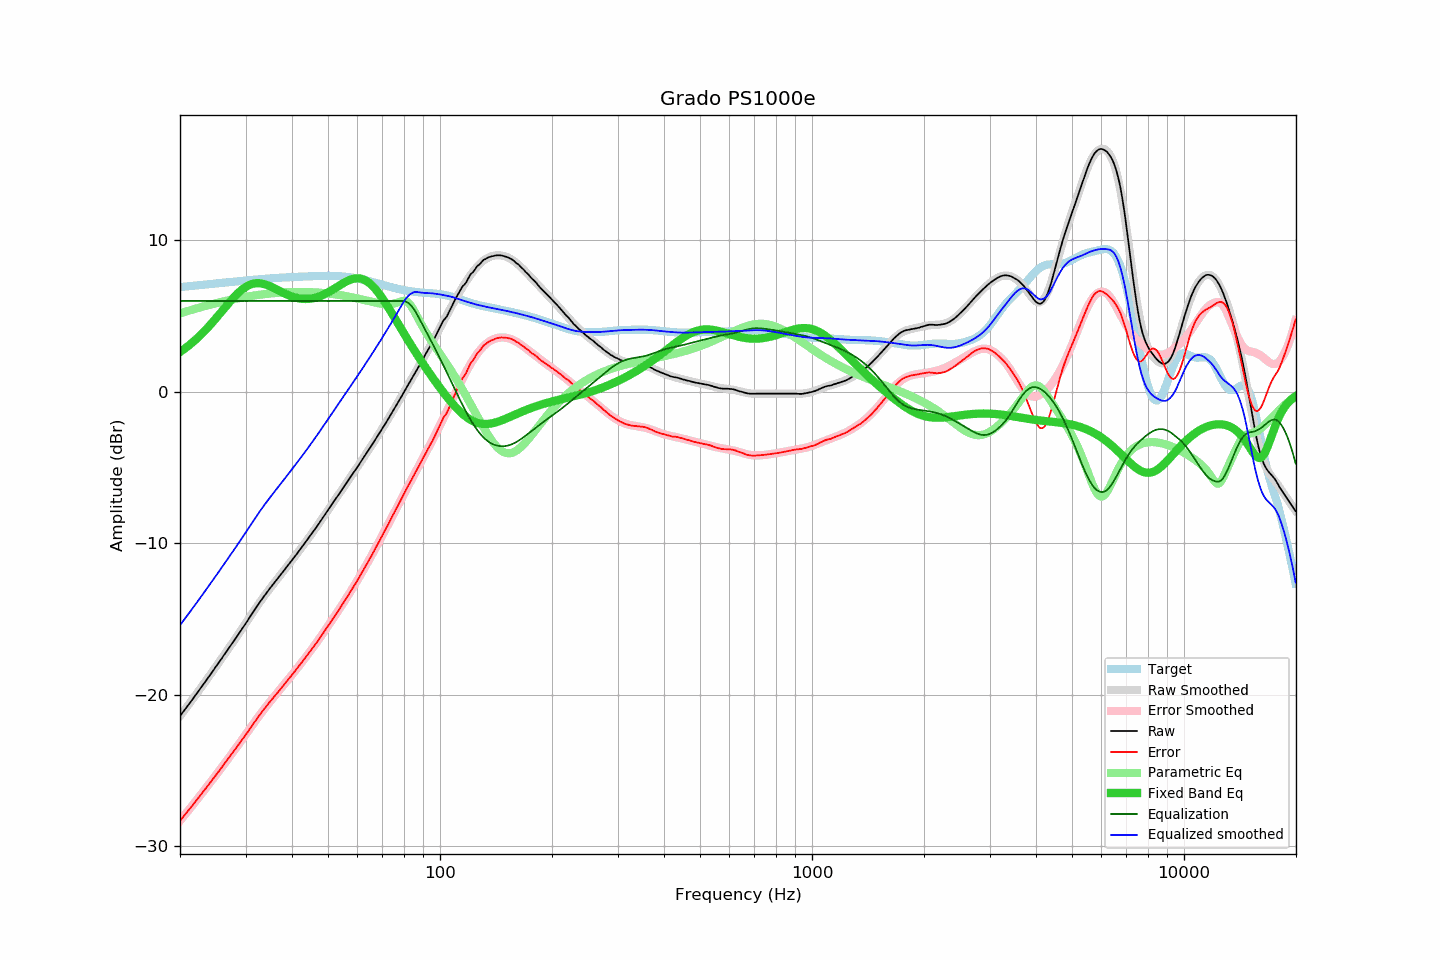

The file beside this chart, header and first rows:
frequency, raw, error, smoothed, error_smoothed, equalization, parametric_eq, equalized_raw, equalized_smoothed, target
20.00, -21.40, -28.32, -21.41, -28.32, 6.00, 2.63, -15.40, -15.41, 6.92
20.20, -21.26, -28.19, -21.27, -28.19, 6.00, 2.70, -15.26, -15.27, 6.93
20.40, -21.12, -28.06, -21.13, -28.06, 6.00, 2.78, -15.12, -15.13, 6.94
20.61, -20.99, -27.93, -20.98, -27.93, 6.00, 2.86, -14.99, -14.98, 6.95
20.81, -20.84, -27.80, -20.84, -27.80, 6.00, 2.94, -14.84, -14.84, 6.96
21.02, -20.70, -27.67, -20.70, -27.67, 6.00, 3.02, -14.70, -14.70, 6.97
21.23, -20.55, -27.53, -20.56, -27.53, 6.00, 3.11, -14.55, -14.56, 6.98
21.44, -20.41, -27.40, -20.41, -27.40, 6.00, 3.20, -14.41, -14.41, 6.99
21.66, -20.28, -27.28, -20.27, -27.27, 6.00, 3.29, -14.28, -14.27, 7.00
21.87, -20.12, -27.13, -20.12, -27.13, 6.00, 3.38, -14.12, -14.12, 7.01
22.09, -19.98, -27.00, -19.98, -27.00, 6.00, 3.47, -13.98, -13.98, 7.02
22.31, -19.83, -26.86, -19.83, -26.86, 6.00, 3.57, -13.83, -13.83, 7.03
22.54, -19.69, -26.73, -19.69, -26.73, 6.00, 3.67, -13.69, -13.69, 7.04
22.76, -19.53, -26.59, -19.54, -26.59, 6.00, 3.78, -13.53, -13.54, 7.05
22.99, -19.39, -26.46, -19.39, -26.46, 6.00, 3.88, -13.39, -13.39, 7.06
23.22, -19.25, -26.32, -19.24, -26.32, 6.00, 3.99, -13.25, -13.24, 7.08
23.45, -19.09, -26.18, -19.10, -26.18, 6.00, 4.10, -13.09, -13.10, 7.09
23.69, -18.95, -26.05, -18.95, -26.05, 6.00, 4.21, -12.95, -12.95, 7.10
23.92, -18.80, -25.91, -18.80, -25.91, 6.00, 4.33, -12.80, -12.80, 7.11
24.16, -18.65, -25.77, -18.65, -25.77, 6.00, 4.45, -12.65, -12.65, 7.12
24.40, -18.50, -25.63, -18.50, -25.63, 6.00, 4.56, -12.50, -12.50, 7.13
24.65, -18.36, -25.50, -18.35, -25.49, 6.00, 4.69, -12.36, -12.35, 7.14
24.89, -18.19, -25.34, -18.20, -25.35, 6.00, 4.81, -12.19, -12.20, 7.15
25.14, -18.04, -25.21, -18.05, -25.21, 6.00, 4.93, -12.04, -12.05, 7.16
25.39, -17.89, -25.07, -17.90, -25.07, 6.00, 5.06, -11.89, -11.90, 7.17
25.65, -17.75, -24.93, -17.74, -24.93, 6.00, 5.19, -11.75, -11.74, 7.19
25.91, -17.60, -24.79, -17.59, -24.79, 6.00, 5.31, -11.60, -11.59, 7.20
26.16, -17.43, -24.64, -17.44, -24.64, 6.00, 5.44, -11.43, -11.44, 7.21
26.43, -17.29, -24.50, -17.29, -24.50, 6.00, 5.57, -11.29, -11.29, 7.22
26.69, -17.13, -24.36, -17.13, -24.36, 6.00, 5.70, -11.13, -11.13, 7.23
26.96, -16.98, -24.21, -16.98, -24.22, 6.00, 5.82, -10.98, -10.98, 7.24
27.23, -16.83, -24.07, -16.83, -24.07, 6.00, 5.94, -10.83, -10.83, 7.25
27.50, -16.68, -23.93, -16.67, -23.93, 6.00, 6.06, -10.68, -10.67, 7.26
27.77, -16.51, -23.78, -16.52, -23.79, 6.00, 6.18, -10.51, -10.52, 7.27
28.05, -16.36, -23.64, -16.37, -23.64, 6.00, 6.30, -10.36, -10.37, 7.28
28.33, -16.21, -23.50, -16.21, -23.50, 6.00, 6.41, -10.21, -10.21, 7.29
28.62, -16.06, -23.36, -16.06, -23.35, 6.00, 6.51, -10.06, -10.06, 7.30
28.90, -15.89, -23.20, -15.90, -23.21, 6.00, 6.61, -9.89, -9.90, 7.31
29.19, -15.74, -23.06, -15.74, -23.06, 6.00, 6.70, -9.74, -9.74, 7.32
29.48, -15.59, -22.92, -15.58, -22.91, 6.00, 6.79, -9.59, -9.58, 7.33
29.78, -15.44, -22.78, -15.43, -22.76, 6.00, 6.87, -9.44, -9.43, 7.34
30.08, -15.29, -22.64, -15.27, -22.61, 6.00, 6.94, -9.29, -9.27, 7.35
30.38, -15.12, -22.48, -15.10, -22.46, 6.00, 7.00, -9.12, -9.10, 7.36
30.68, -14.94, -22.32, -14.94, -22.31, 6.00, 7.05, -8.94, -8.94, 7.37
30.99, -14.78, -22.16, -14.78, -22.16, 6.00, 7.09, -8.78, -8.78, 7.38
31.30, -14.62, -22.01, -14.62, -22.01, 6.00, 7.13, -8.62, -8.62, 7.39
31.61, -14.46, -21.86, -14.46, -21.86, 6.00, 7.15, -8.46, -8.46, 7.40
31.93, -14.30, -21.71, -14.30, -21.71, 6.00, 7.17, -8.30, -8.30, 7.41
32.24, -14.13, -21.55, -14.15, -21.57, 6.00, 7.18, -8.13, -8.15, 7.42
32.57, -13.99, -21.42, -13.99, -21.42, 6.00, 7.17, -7.99, -7.99, 7.43
32.89, -13.83, -21.27, -13.84, -21.28, 6.00, 7.16, -7.83, -7.84, 7.44
33.22, -13.68, -21.13, -13.69, -21.14, 6.00, 7.15, -7.68, -7.69, 7.45
33.55, -13.53, -20.99, -13.54, -21.00, 6.00, 7.12, -7.53, -7.54, 7.46
33.89, -13.39, -20.86, -13.39, -20.86, 6.00, 7.09, -7.39, -7.39, 7.47
34.23, -13.26, -20.73, -13.25, -20.73, 6.00, 7.06, -7.26, -7.25, 7.47
34.57, -13.10, -20.59, -13.11, -20.59, 6.00, 7.02, -7.10, -7.11, 7.48
34.92, -12.97, -20.45, -12.97, -20.46, 6.00, 6.97, -6.97, -6.97, 7.49
35.27, -12.84, -20.33, -12.84, -20.33, 6.00, 6.92, -6.84, -6.84, 7.50
35.62, -12.70, -20.20, -12.70, -20.20, 6.00, 6.87, -6.70, -6.70, 7.50
35.97, -12.56, -20.08, -12.56, -20.07, 6.00, 6.82, -6.56, -6.56, 7.51
... 635 more rows
